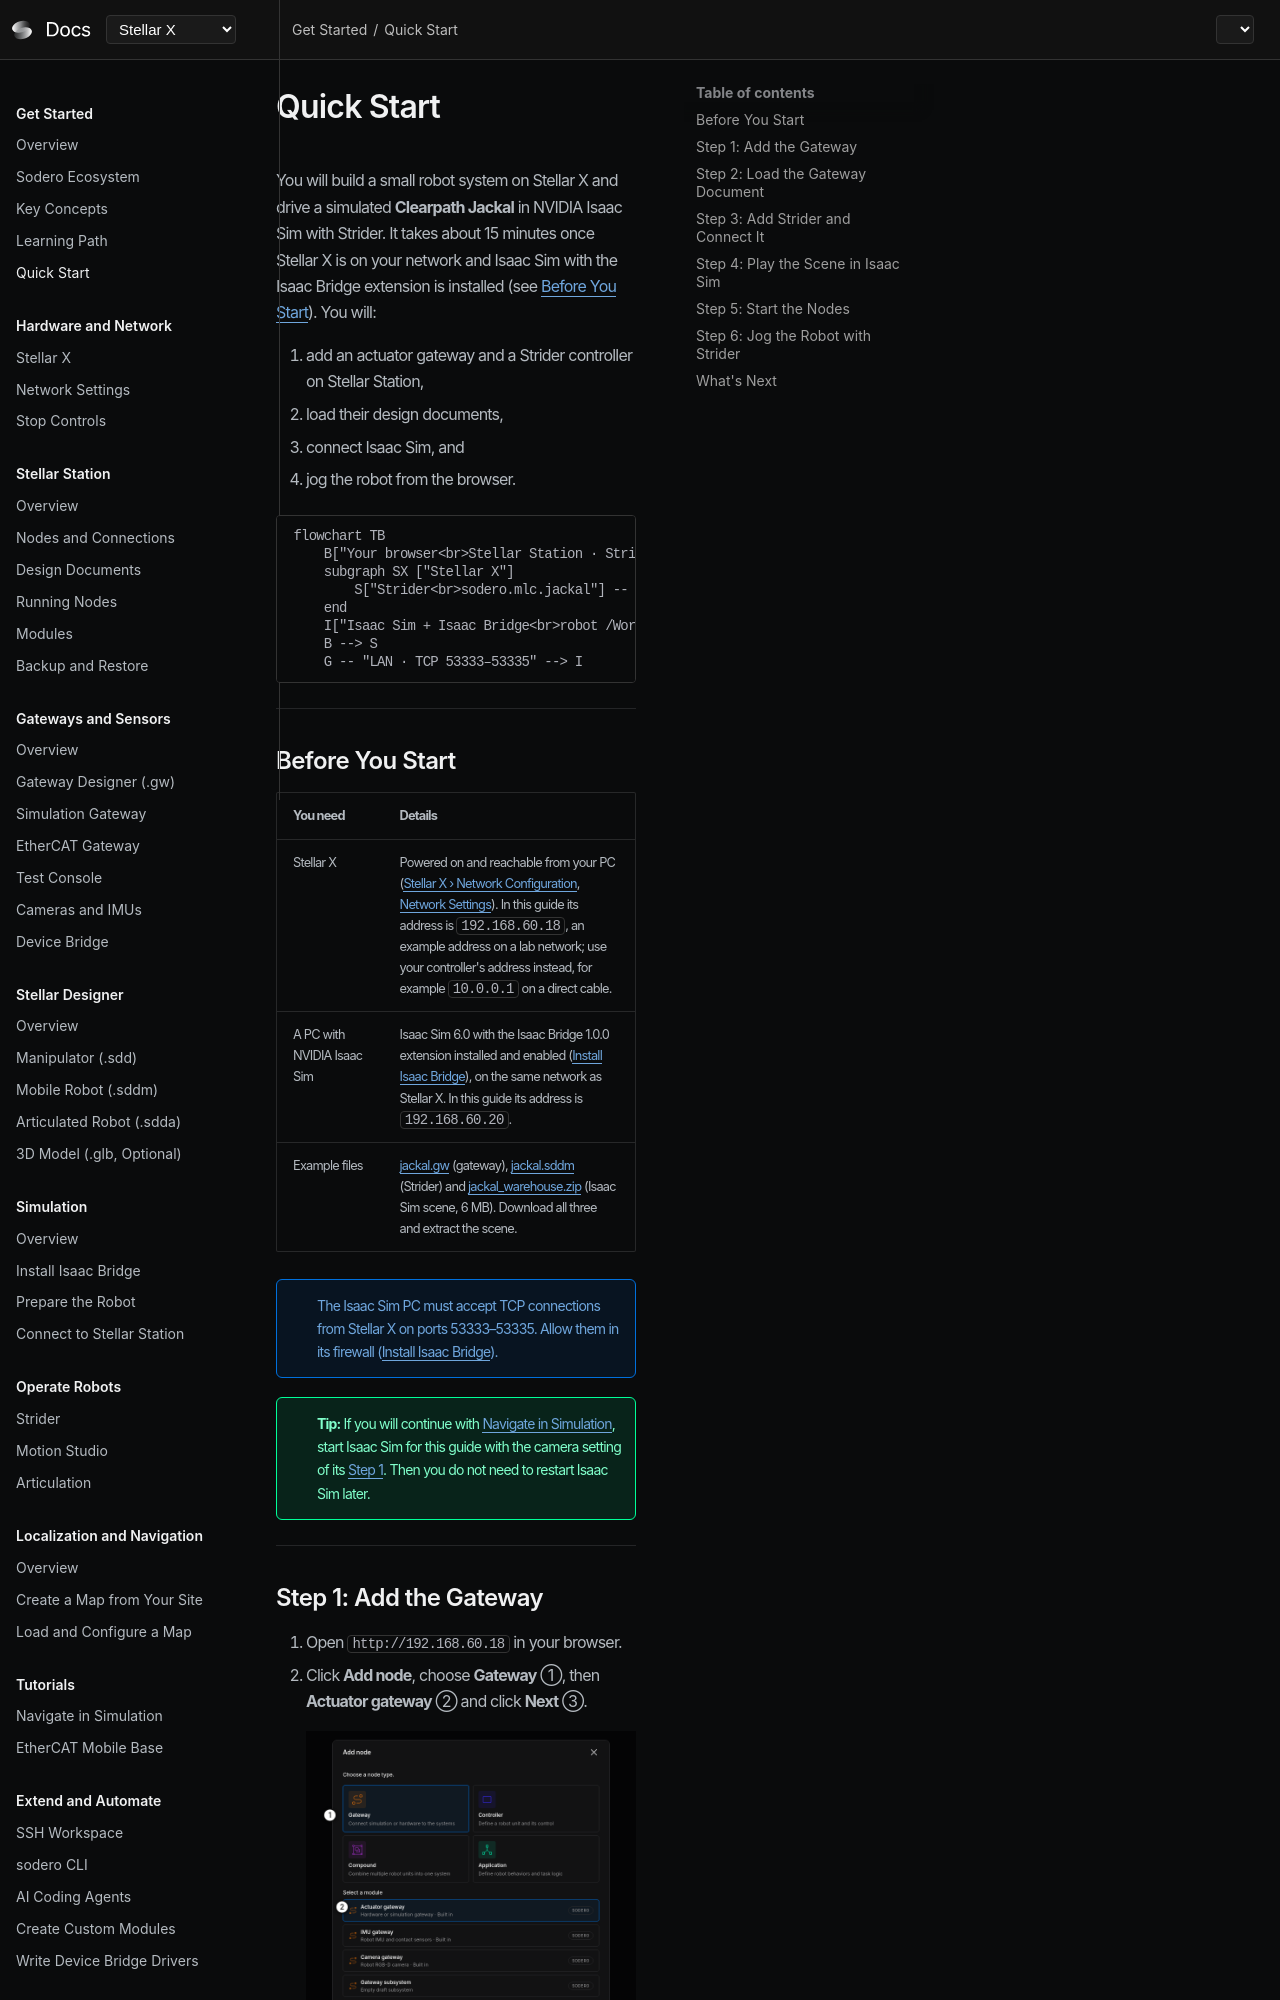

repository: Sodero-labs/docs · page: stellar-x/v2.0.0/get_started/quick_start/index.html · generator: mkdocs

# Quick Start

You will build a small robot system on Stellar X and drive a simulated **Clearpath Jackal** in NVIDIA Isaac Sim with Strider. It takes about 15 minutes once Stellar X is on your network and Isaac Sim with the Isaac Bridge extension is installed (see **Before You Start**). You will:

1. add an actuator gateway and a Strider controller on Stellar Station,
2. load their design documents,
3. connect Isaac Sim, and
4. jog the robot from the browser.

```mermaid
flowchart TB
    B["Your browser<br>Stellar Station · Strider"]
    subgraph SX ["Stellar X"]
        S["Strider<br>sodero.mlc.jackal"] -- servo_link --> G["Actuator gateway<br>rc.actuator_gateway.jackal"]
    end
    I["Isaac Sim + Isaac Bridge<br>robot /World/jackal"]
    B --> S
    G -- "LAN · TCP 53333–53335" --> I
```

---

## Before You Start

| You need | Details |
| :--- | :--- |
| Stellar X | Powered on and reachable from your PC ([Stellar X › Network Configuration](../../hardware_setup/stellar_series/stellar_x/index.md#4-network-configuration), [Network Settings](../../hardware_setup/stellar_series/network_settings/index.md)). In this guide its address is `192.168.60.18`, an example address on a lab network; use your controller's address instead, for example `10.0.0.1` on a direct cable. |
| A PC with NVIDIA Isaac Sim | Isaac Sim 6.0 with the Isaac Bridge 1.0.0 extension installed and enabled ([Isaac Bridge Installation](../../virtual_simulation/extension_installation/index.md)), on the same network as Stellar X. In this guide its address is `192.168.60.20`. |
| Example files | [jackal.gw](files/jackal.gw) (gateway), [jackal.sddm](files/jackal.sddm) (Strider) and [jackal_warehouse.zip](files/jackal_warehouse.zip) (Isaac Sim scene, 6 MB). Download all three and extract the scene. |

---
